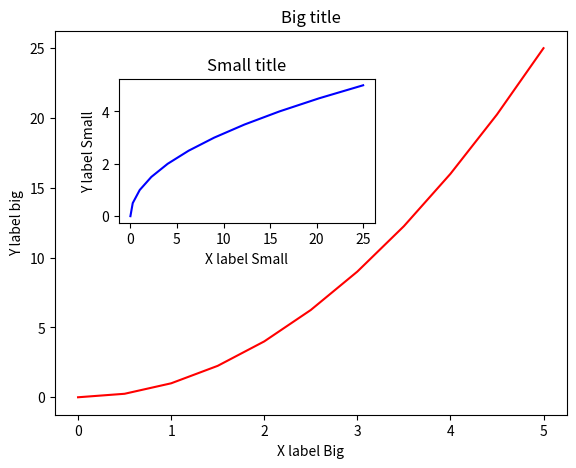

Write Python code to recreate this figure.
# 2 plots in same figure
import matplotlib.pyplot as plt
import numpy as np
x=np.linspace(0,5,11)
y=x**2

# Create Figure (empty canvas)
fig1=plt.figure()

axes1=fig1.add_axes([0.1,0.1,0.8,0.8])
axes2=fig1.add_axes([0.2,0.5,0.4,0.3])

# the larger axis figure
axes1.plot(x,y,'r')
axes1.set_xlabel('X label Big')
axes1.set_ylabel('Y label big')
axes1.set_title('Big title')

#smaller sxis figure

axes2.plot(y,x,'b')
axes2.set_xlabel('X label Small')
axes2.set_ylabel('Y label Small')
axes2.set_title('Small title')

plt.show()
